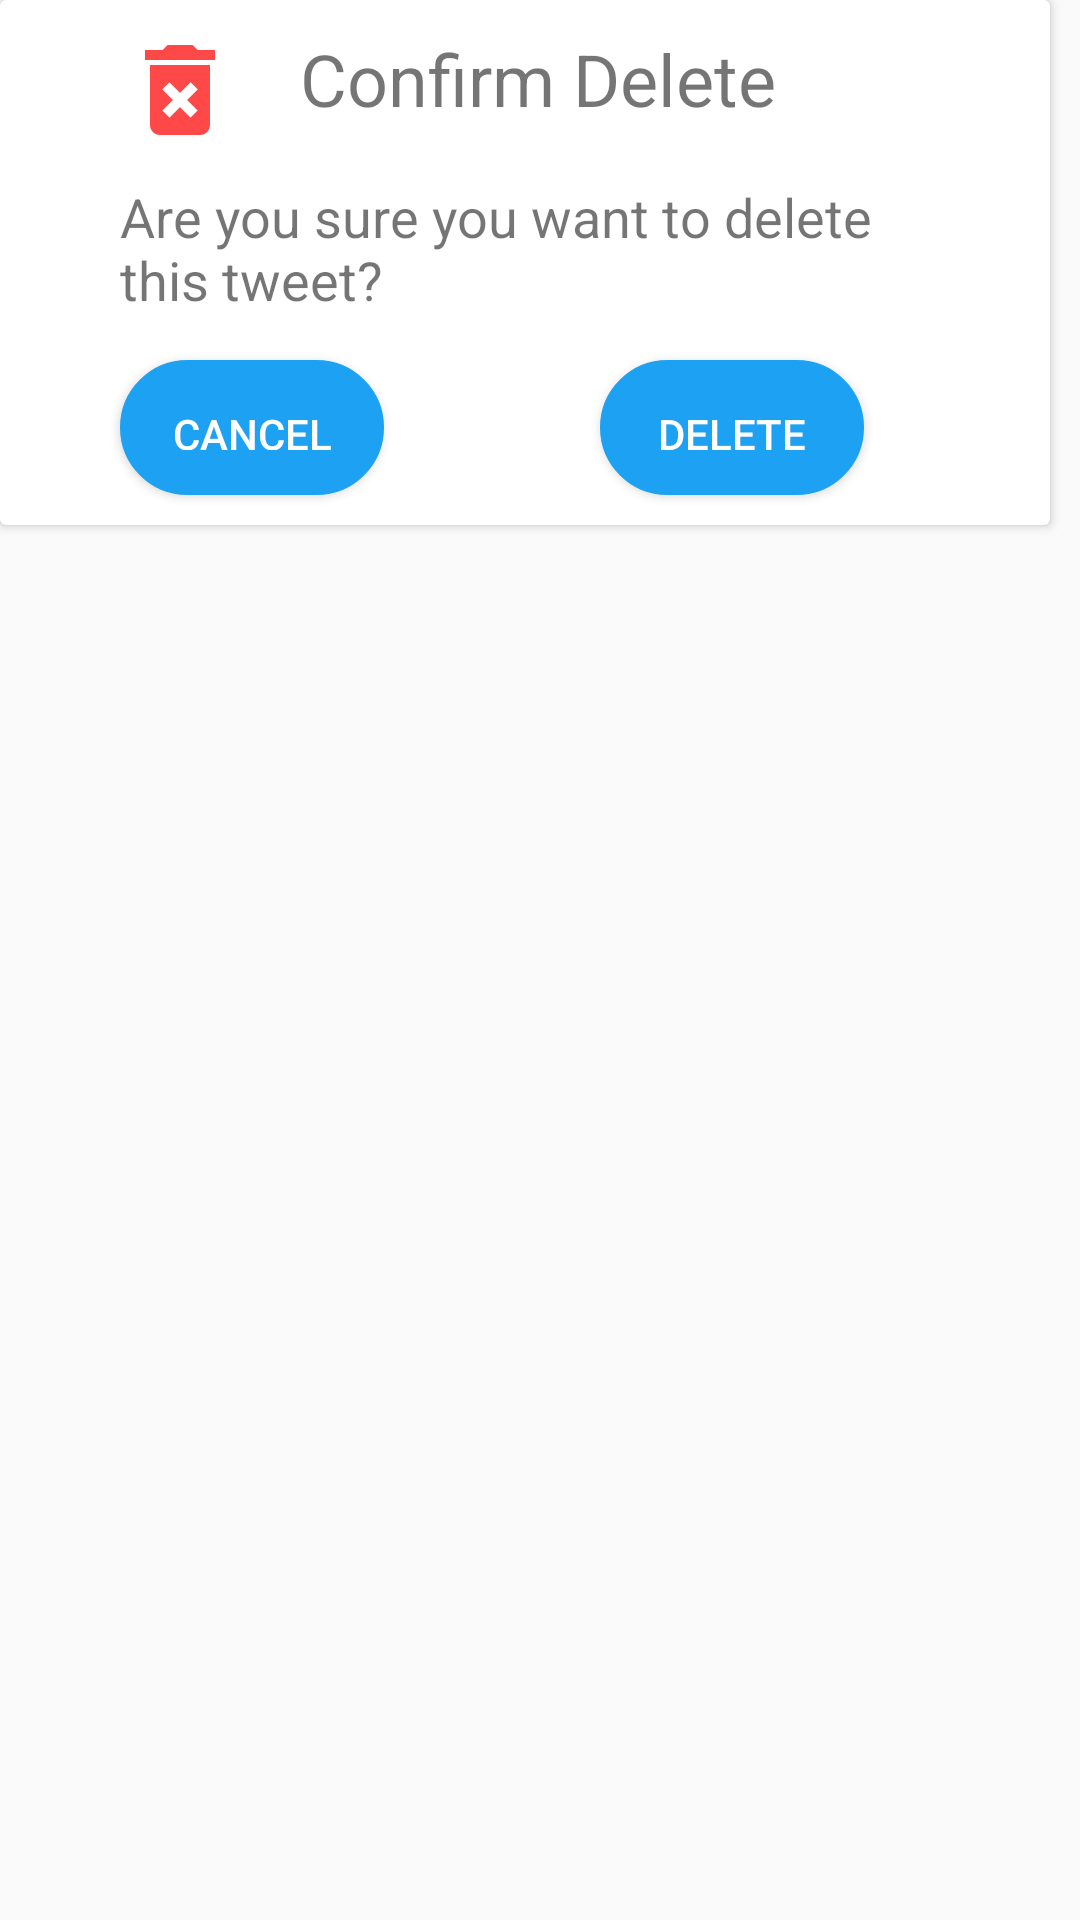

Write the Android layout XML for this screen, with the resource values it uses.
<!-- AndroidManifest.xml: application theme AppTheme -->
<!-- res/layout/deletepr.xml -->
<?xml version="1.0" encoding="utf-8"?>
<RelativeLayout xmlns:android="http://schemas.android.com/apk/res/android"
    xmlns:app="http://schemas.android.com/apk/res-auto"
    xmlns:tools="http://schemas.android.com/tools"
    android:layout_width="match_parent"
    android:layout_height="match_parent">

    <androidx.cardview.widget.CardView
        android:layout_width="350dp"
        android:layout_height="175dp">

        <RelativeLayout
            android:layout_width="match_parent"
            android:layout_height="match_parent">

            <ImageView
                android:id="@+id/imageView3"
                android:layout_width="40dp"
                android:layout_height="40dp"
                android:layout_marginStart="40dp"
                android:layout_marginTop="10dp"
                android:layout_marginEnd="20dp"
                app:srcCompat="@drawable/ic_baseline_delete_forever_24" />

            <TextView
                android:id="@+id/textView6"
                android:layout_width="wrap_content"
                android:layout_height="wrap_content"
                android:layout_marginStart="100dp"
                android:layout_marginTop="10dp"
                android:layout_marginEnd="0dp"
                android:text="Confirm Delete"
                android:textSize="24sp" />

            <TextView
                android:id="@+id/textView9"
                android:layout_width="wrap_content"
                android:layout_height="wrap_content"
                android:layout_marginStart="40dp"
                android:layout_marginTop="60dp"
                android:layout_marginEnd="40dp"
                android:text="Are you sure you want to delete this tweet?"
                android:textSize="18sp" />

            <Button
                android:id="@+id/cancel"
                android:layout_width="wrap_content"
                android:layout_height="wrap_content"
                android:layout_marginStart="40dp"
                android:layout_marginTop="120dp"
                android:layout_marginBottom="10dp"
                android:background="@drawable/button"
                android:padding="15dp"
                android:text="Cancel"
                android:textColor="@color/cardview_light_background" />

            <Button
                android:id="@+id/delete"
                android:layout_width="wrap_content"
                android:layout_height="wrap_content"
                android:layout_marginStart="200dp"
                android:layout_marginTop="120dp"
                android:layout_marginBottom="10dp"
                android:background="@drawable/button"
                android:padding="15dp"
                android:text="Delete"
                android:textColor="@color/cardview_light_background" />
        </RelativeLayout>
    </androidx.cardview.widget.CardView>
</RelativeLayout>
<!-- resources referenced by this layout -->
<resources>
  <!-- drawable button (drawable) -->
  <?xml version="1.0" encoding="utf-8"?>
  <selector xmlns:android="http://schemas.android.com/apk/res/android">
      <item>
          <shape android:shape="rectangle">
              <solid android:color="#1DA1F2"/>
              <stroke android:color="#1DA1F2" android:width="2dp" />
              
              <corners android:radius="35dp" />
          </shape>
      </item>
  </selector>
  <!-- drawable ic_baseline_delete_forever_24 (drawable) -->
  <vector android:alpha="0.72" android:height="512dp"
      android:tint="#FF0000" android:viewportHeight="24"
      android:viewportWidth="24" android:width="512dp" xmlns:android="http://schemas.android.com/apk/res/android">
      <path android:fillColor="@android:color/white" android:pathData="M6,19c0,1.1 0.9,2 2,2h8c1.1,0 2,-0.9 2,-2L18,7L6,7v12zM8.46,11.88l1.41,-1.41L12,12.59l2.12,-2.12 1.41,1.41L13.41,14l2.12,2.12 -1.41,1.41L12,15.41l-2.12,2.12 -1.41,-1.41L10.59,14l-2.13,-2.12zM15.5,4l-1,-1h-5l-1,1L5,4v2h14L19,4z"/>
  </vector>
  <style name="AppTheme" parent="Theme.AppCompat.Light.DarkActionBar">
          
          <item name="colorPrimary">@color/colorPrimary</item>
          <item name="colorPrimaryDark">@color/colorPrimaryDark</item>
          <item name="colorAccent">@color/colorAccent</item>
      </style>
  <color name="colorPrimary">#ffffff</color>
  <color name="colorPrimaryDark">#ffffff</color>
  <color name="colorAccent">#00acee</color>
</resources>
